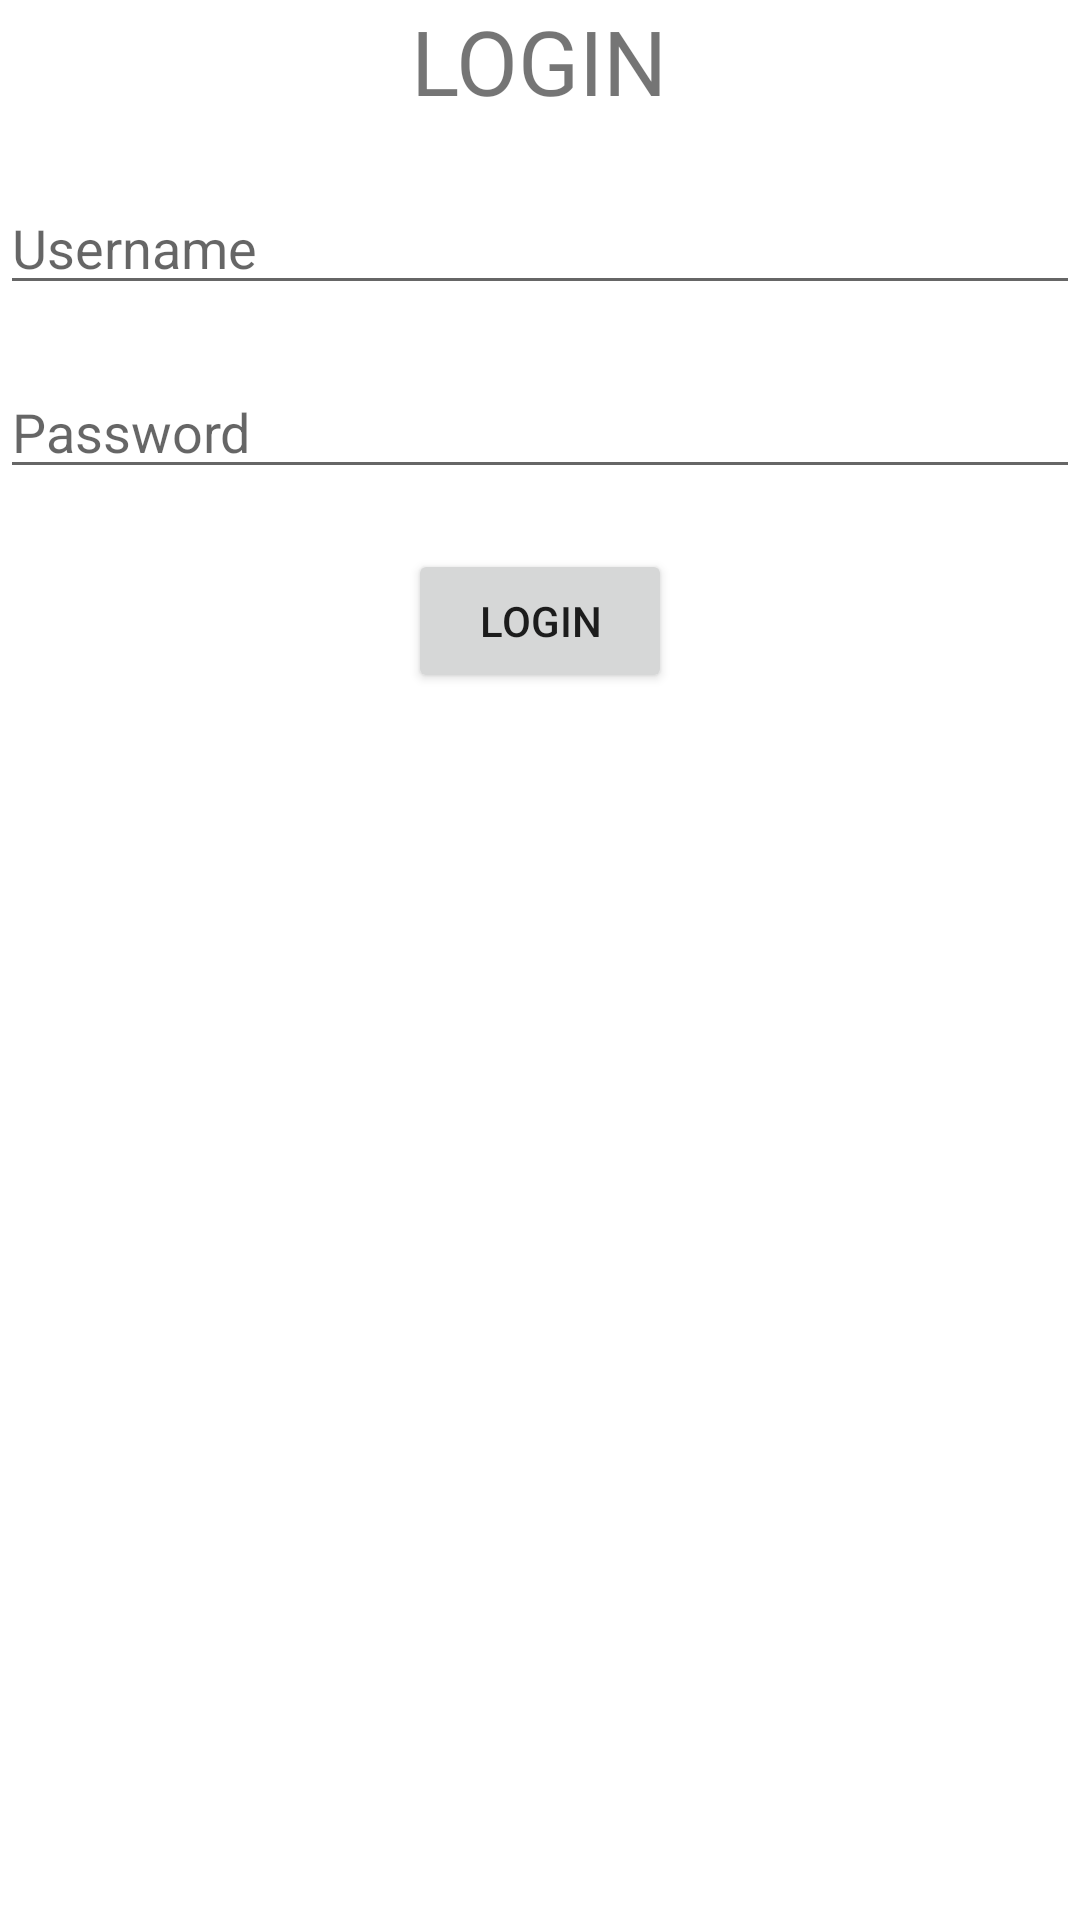

The Android layout XML behind this screen, and the referenced resources:
<!-- AndroidManifest.xml: application theme Theme.TugasChapter4 -->
<!-- res/layout/activity_spscreen1.xml -->
<?xml version="1.0" encoding="utf-8"?>
<LinearLayout
    android:orientation="vertical"
    xmlns:android="http://schemas.android.com/apk/res/android"
    xmlns:app="http://schemas.android.com/apk/res-auto"
    xmlns:tools="http://schemas.android.com/tools"
    android:layout_width="match_parent"
    android:layout_height="match_parent"
    tools:context=".sharedpreference.SPScreen1Activity">

    <TextView
        android:text="LOGIN"
        android:textSize="30sp"
        android:layout_gravity="center_horizontal"
        android:layout_width="wrap_content"
        android:layout_height="wrap_content"/>

    <EditText
        android:id="@+id/et_sp_username"
        android:hint="Username"
        android:layout_marginTop="20dp"
        android:layout_width="match_parent"
        android:layout_height="wrap_content"/>

    <EditText
        android:id="@+id/et_sp_password"
        android:hint="Password"
        android:inputType="textPassword"
        android:layout_marginTop="20dp"
        android:layout_width="match_parent"
        android:layout_height="wrap_content"/>

    <Button
        android:id="@+id/btn_sp_login"
        android:layout_gravity="center_horizontal"
        android:layout_marginTop="20dp"
        android:layout_width="wrap_content"
        android:layout_height="wrap_content"
        android:text="login"/>

</LinearLayout>
<!-- resources referenced by this layout -->
<resources>
  <style name="Theme.TugasChapter4" parent="Theme.MaterialComponents.DayNight.DarkActionBar">
          
          <item name="colorPrimary">@color/purple_500</item>
          <item name="colorPrimaryVariant">@color/purple_700</item>
          <item name="colorOnPrimary">@color/white</item>
          
          <item name="colorSecondary">@color/teal_200</item>
          <item name="colorSecondaryVariant">@color/teal_700</item>
          <item name="colorOnSecondary">@color/black</item>
          
          <item name="android:statusBarColor" tools:targetApi="l">?attr/colorPrimaryVariant</item>
          
      </style>
  <!-- not gathered from this repository: default colours our renderer supplied (Android Studio template values) -->
  <color name="purple_500">#FF6200EE</color>
  <color name="purple_700">#FF3700B3</color>
  <color name="teal_200">#FF03DAC5</color>
  <color name="teal_700">#FF018786</color>
  <color name="black">#FF000000</color>
  <color name="white">#FFFFFFFF</color>
</resources>
